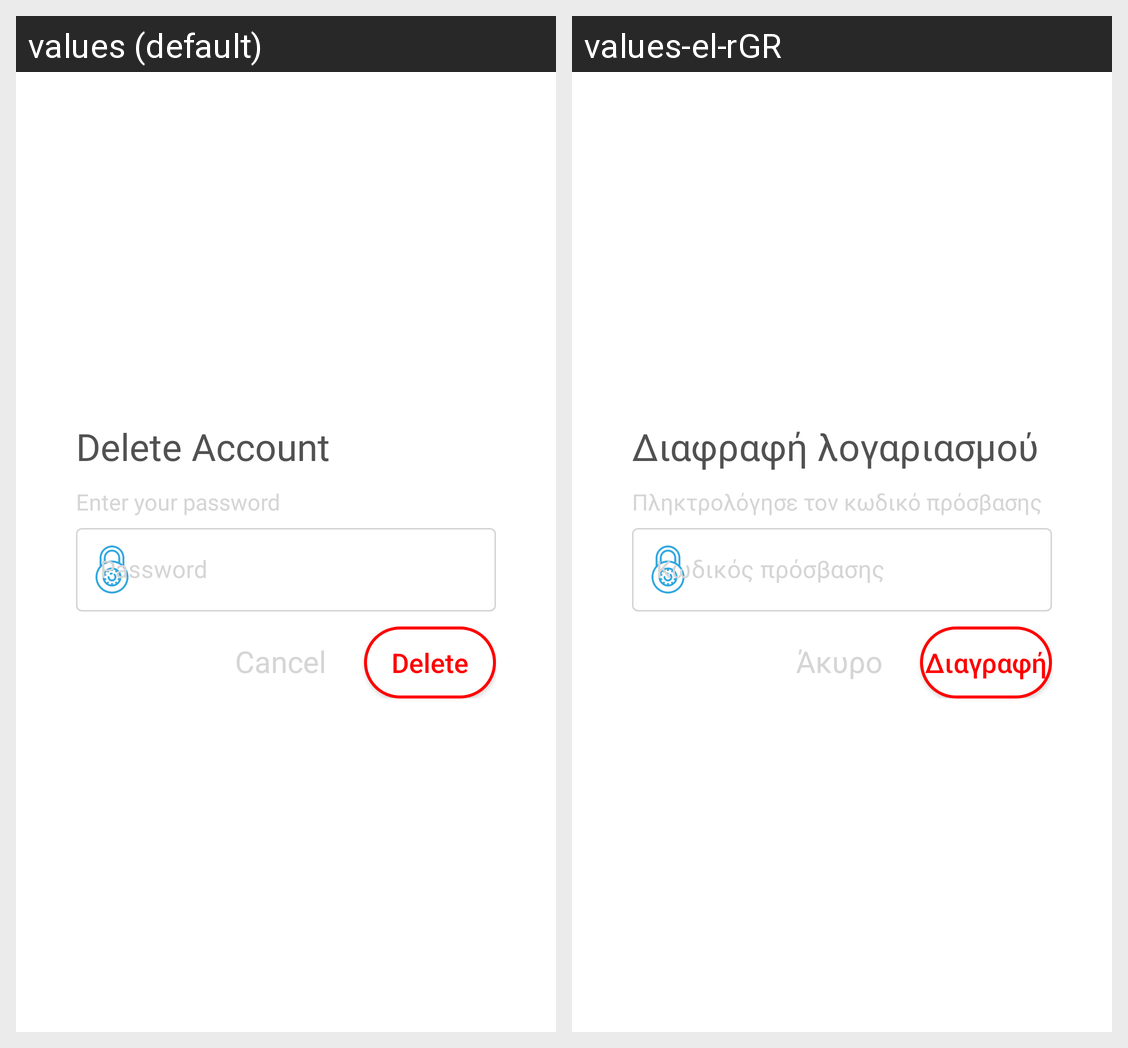

This grid shows one Android layout under two languages. Give, for every string resource on the screen, its name, the default text and each shown locale's text.
Android screen res/layout/delete_account_alert_dialog.xml rendered under 2 locales, left to right: values (default), values-el-rGR. Device: Nexus 5 (rendered at 1080×1920; each locale shown at half size, 540×960, under a caption strip naming it); theme Theme.RideShare.
Strings drawn on this screen, with the default value and each locale's value (text and hints the layout hard-codes, and strings that could not be matched under every locale, appear in the picture but are not listed):

delete_account
  values: Delete Account
  values-el-rGR: Διαφραφή λογαριασμού

enter_your_password
  values: Enter your password
  values-el-rGR: Πληκτρολόγησε τον κωδικό πρόσβασης

password
  values: Password
  values-el-rGR: Κωδικός πρόσβασης

cancel
  values: Cancel
  values-el-rGR: Άκυρο

delete
  values: Delete
  values-el-rGR: Διαγραφή
